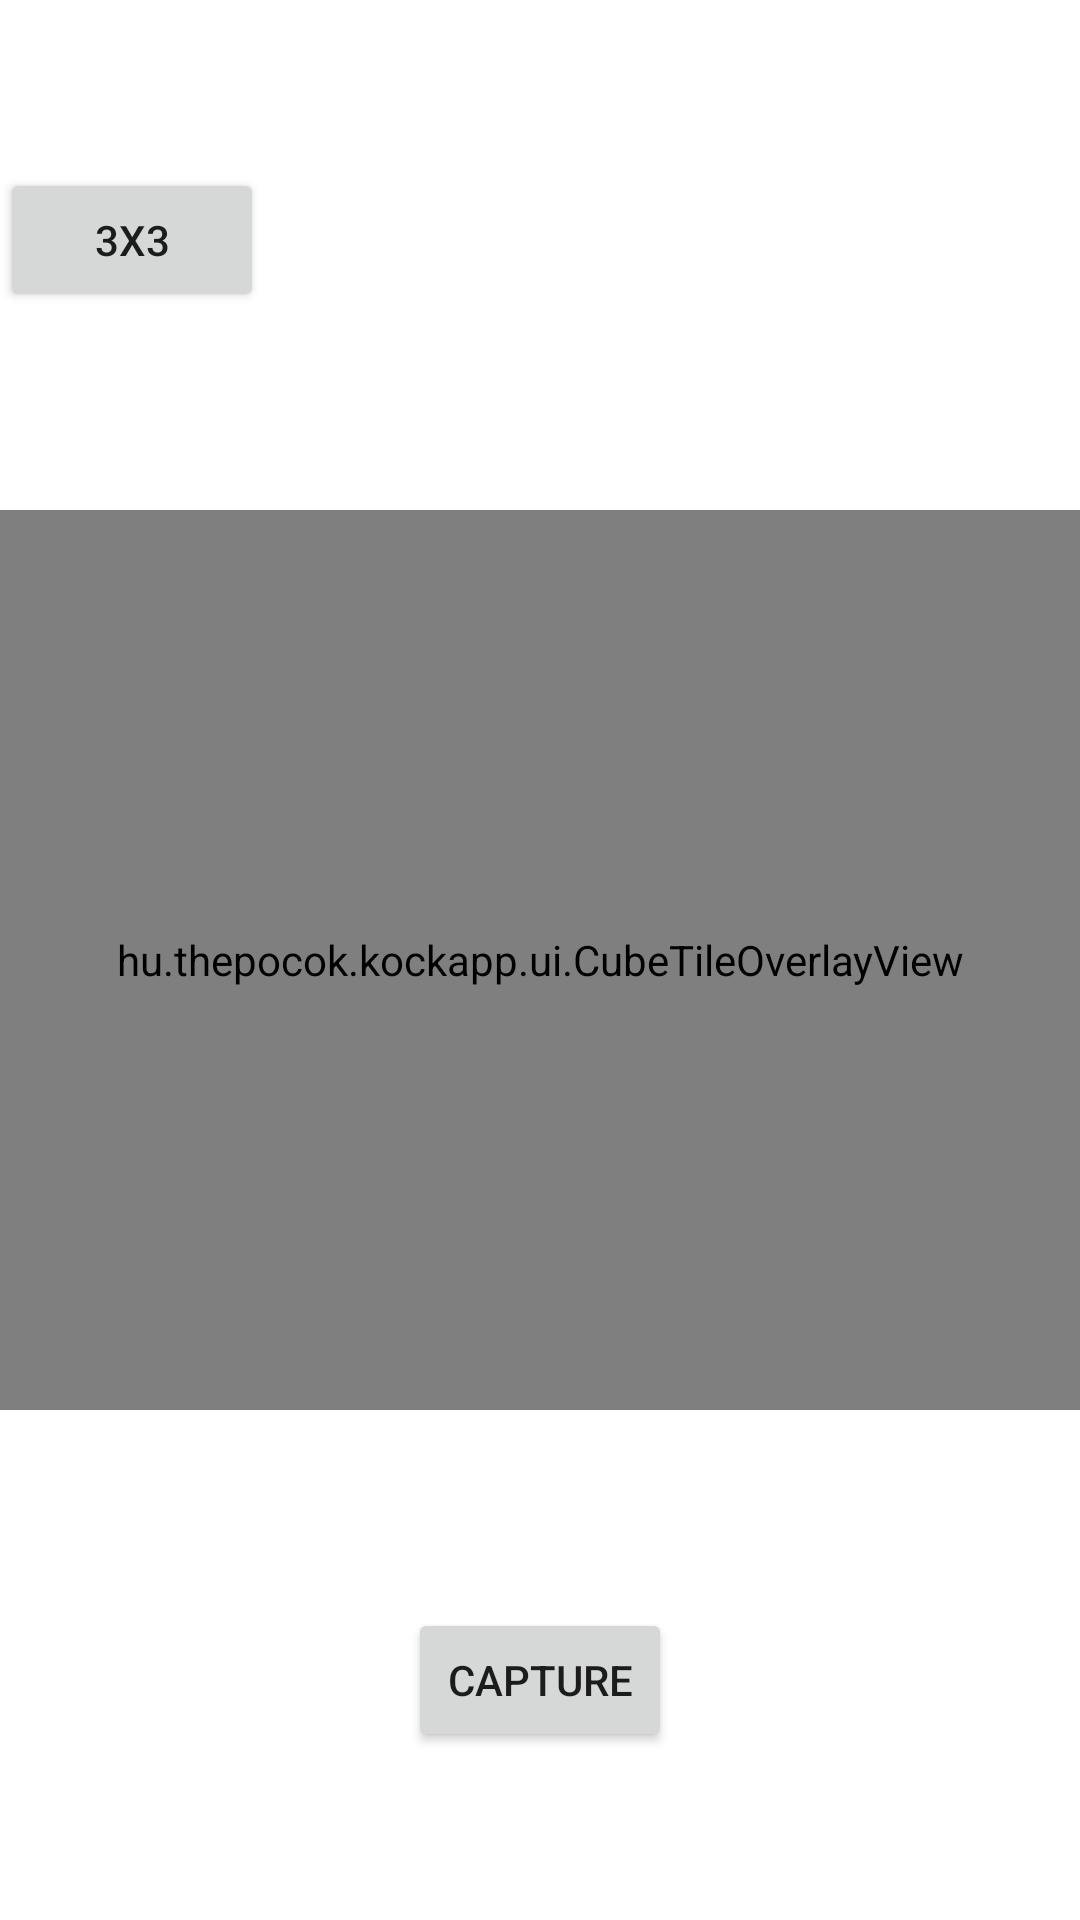

This screen was rendered from an Android layout file. Write that file and the resources it references.
<!-- AndroidManifest.xml: application theme Theme.KockApp.NoActionBar -->
<!-- res/layout/activity_read_cube_from_camera.xml -->
<?xml version="1.0" encoding="utf-8"?>
<androidx.constraintlayout.widget.ConstraintLayout xmlns:android="http://schemas.android.com/apk/res/android"
    xmlns:app="http://schemas.android.com/apk/res-auto"
    xmlns:tools="http://schemas.android.com/tools"
    android:layout_width="match_parent"
    android:layout_height="match_parent"
    tools:context=".ui.ReadCubeFromCameraActivity">

    <Button
        android:id="@+id/cube_size_selector"
        android:layout_width="wrap_content"
        android:layout_height="wrap_content"
        android:text="3x3"
        app:layout_constraintBottom_toTopOf="@+id/guideline_top"
        app:layout_constraintStart_toStartOf="parent"
        app:layout_constraintTop_toTopOf="parent" />

    <androidx.constraintlayout.widget.Guideline
        android:id="@+id/guideline_top"
        android:layout_width="wrap_content"
        android:layout_height="wrap_content"
        android:orientation="horizontal"
        app:layout_constraintGuide_percent="0.25"/>

    <androidx.constraintlayout.widget.Guideline
        android:id="@+id/guideline_bottom"
        android:layout_width="wrap_content"
        android:layout_height="wrap_content"
        android:orientation="horizontal"
        app:layout_constraintGuide_percent="0.75"/>

    <FrameLayout
        android:layout_width="fill_parent"
        android:layout_height="300dp"
        app:layout_constraintBottom_toTopOf="@+id/guideline_bottom"
        app:layout_constraintEnd_toEndOf="parent"
        app:layout_constraintStart_toStartOf="parent"
        app:layout_constraintTop_toTopOf="@+id/guideline_top" >

        <androidx.camera.view.PreviewView
            android:id="@+id/previewView"
            android:layout_width="fill_parent"
            android:layout_height="300dp" />

        <hu.example.kockapp.ui.CubeTileOverlayView
            android:id="@+id/cube_tile_overlay"
            android:layout_width="match_parent"
            android:layout_height="match_parent" />

    </FrameLayout>

    <Button
        android:id="@+id/capture_face_button"
        android:layout_width="wrap_content"
        android:layout_height="wrap_content"
        android:text="Capture"
        app:layout_constraintBottom_toBottomOf="parent"
        app:layout_constraintEnd_toEndOf="parent"
        app:layout_constraintStart_toStartOf="parent"
        app:layout_constraintTop_toTopOf="@+id/guideline_bottom" />

</androidx.constraintlayout.widget.ConstraintLayout>
<!-- resources referenced by this layout -->
<resources>
  <style name="Theme.KockApp.NoActionBar">
          <item name="windowActionBar">false</item>
          <item name="windowNoTitle">true</item>
      </style>
</resources>
